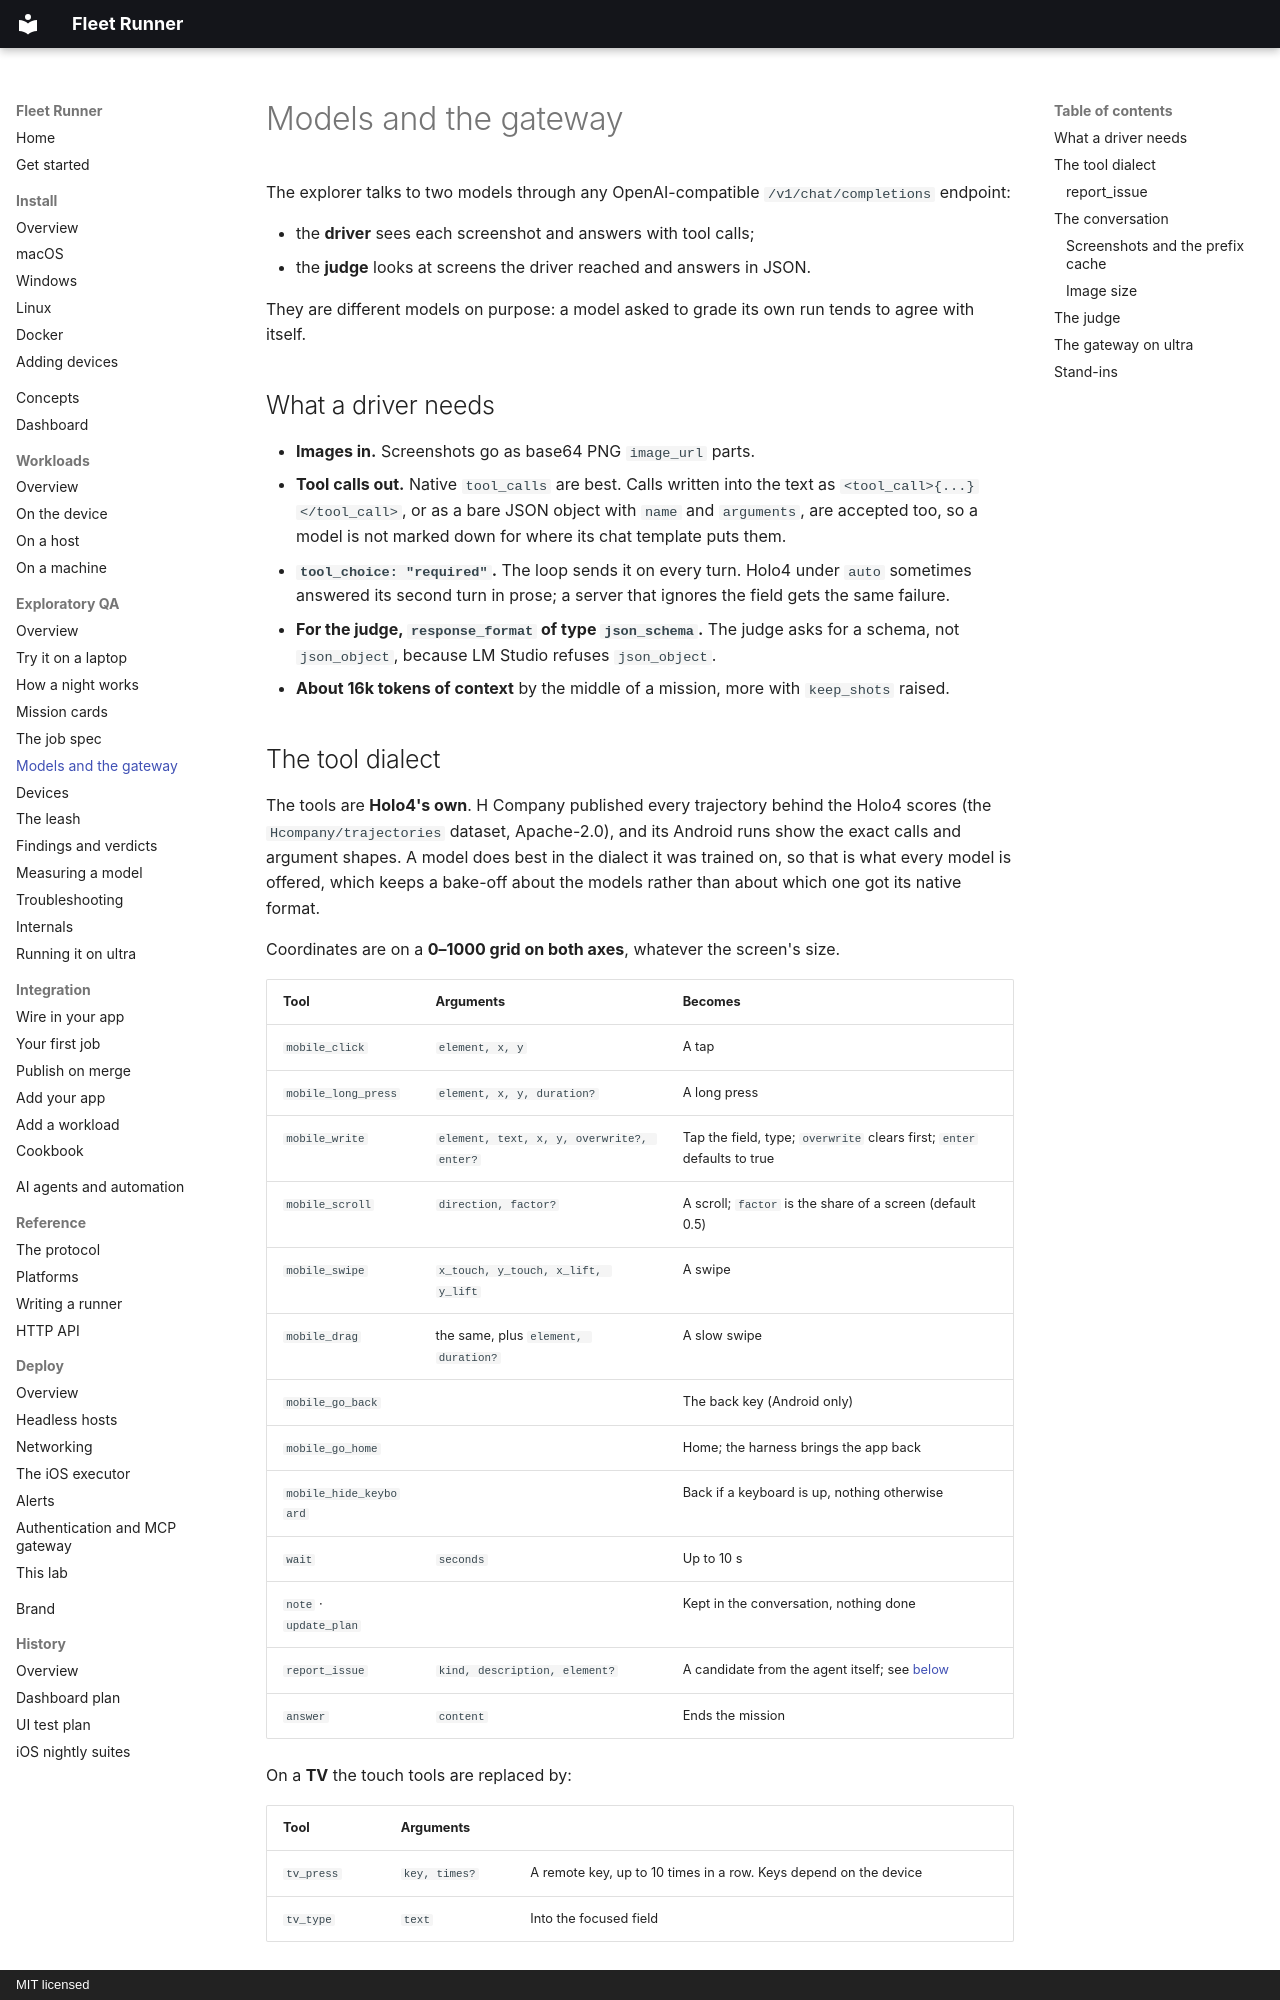

repository: addisdev/fleet-runner · page: explore/models/index.html · generator: mkdocs · copyright: MIT licensed

# Models and the gateway

The explorer talks to two models through any OpenAI-compatible
`/v1/chat/completions` endpoint:

- the **driver** sees each screenshot and answers with tool calls;
- the **judge** looks at screens the driver reached and answers in JSON.

They are different models on purpose: a model asked to grade its own run tends
to agree with itself.

## What a driver needs

- **Images in.** Screenshots go as base64 PNG `image_url` parts.
- **Tool calls out.** Native `tool_calls` are best. Calls written into the text
  as `<tool_call>{...}</tool_call>`, or as a bare JSON object with `name` and
  `arguments`, are accepted too, so a model is not marked down for where its
  chat template puts them.
- **`tool_choice: "required"`.** The loop sends it on every turn. Holo4 under
  `auto` sometimes answered its second turn in prose; a server that ignores the
  field gets the same failure.
- **For the judge, `response_format` of type `json_schema`.** The judge asks
  for a schema, not `json_object`, because LM Studio refuses `json_object`.
- **About 16k tokens of context** by the middle of a mission, more with
  `keep_shots` raised.
